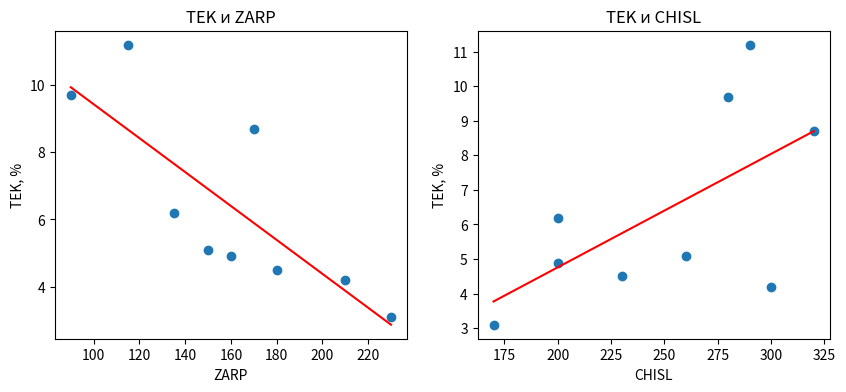

The matplotlib source for this figure:
# =====================================================================
#  ЛАБ. 3. КОРРЕЛЯЦИОННЫЙ АНАЛИЗ — Positron (аналог Statistica)
#  Ячейки "# %%" запускаются по очереди (Ctrl+Enter), каждая самостоятельна.
#  Нужно: pip install pandas numpy scipy matplotlib
#  Графики сохраняются в папку graphs/
# =====================================================================

# %% Пример 5 (Statistica): парные корреляции текучести кадров с зарплатой и численностью
# ЗАДАНИЕ: По данным примера 1 найти и проанализировать коэффициенты парной корреляции:
#   а) текучесть кадров <-> средняя заработная плата;
#   б) текучесть кадров <-> численность работающих.
# Statistica: Statistics - Basic Statistics - Correlation Matrices - Two lists (rect. matrix):
#   список 1: TEK, список 2: ZARP и CHISL; Display r, p-levels and N's; p-level for highlighting = .05
import os
import matplotlib.pyplot as plt
import pandas as pd
from scipy import stats as st
os.makedirs("graphs", exist_ok=True); plt.close("all")

d = pd.DataFrame({
    "ZARP":  [135, 170, 115, 160, 230, 180, 90, 210, 150],        # средняя заработная плата, ден.ед.
    "CHISL": [200, 320, 290, 200, 170, 230, 280, 300, 260],       # численность работающих
    "TEK":   [6.2, 8.7, 11.2, 4.9, 3.1, 4.5, 9.7, 4.2, 5.1]})     # текучесть кадров, %

for x in ["ZARP", "CHISL"]:
    r, p = st.pearsonr(d[x], d["TEK"])
    print(f"TEK и {x}: r = {r:.3f}, p = {p:.4f}, N = {len(d)} -> связь",
          "ЗНАЧИМА" if p < .05 else "незначима", "(отрицательная)" if r < 0 else "(положительная)")

fig, ax = plt.subplots(1, 2, figsize=(10, 4))                    # диаграммы рассеяния
for a, x in zip(ax, ["ZARP", "CHISL"]):
    a.scatter(d[x], d["TEK"]); k, b = st.linregress(d[x], d["TEK"])[:2]
    a.plot(sorted(d[x]), [k*v + b for v in sorted(d[x])], "r")
    a.set_xlabel(x); a.set_ylabel("TEK, %"); a.set_title(f"TEK и {x}")
fig.savefig("graphs/lab03_ex5_scatter.png", dpi=150, bbox_inches="tight"); plt.show()

# %% Пример 6 (Statistica): частные корреляции прочности меха
# ЗАДАНИЕ: По данным примера 3 найти и проанализировать коэффициенты частной корреляции:
#   а) прочность меха <-> длина шерсти (без влияния веса);
#   б) прочность меха <-> вес животного (без влияния длины шерсти).
# Statistica: Correlation Matrices - Two lists: First = DLINA и PROCHN, Second = VES; Partial Correlations
import numpy as np
import pandas as pd
from scipy import stats as st

d = pd.DataFrame({
    "DLINA":  [14, 25, 11, 17, 29, 10, 15, 27, 19, 11, 18, 28],                    # длина шерсти, мм
    "VES":    [6.7, 5.8, 3.9, 4.7, 5.2, 3.5, 7.1, 6.6, 7.1, 4.2, 7.4, 5.1],       # вес животного, кг
    "PROCHN": [48, 30, 38, 42, 37, 42, 49, 41, 53, 52, 43, 37]})                   # прочность меха, баллы
n, k = len(d), 2                                   # объём выборки и число входных величин

P = np.linalg.inv(d[["DLINA", "VES", "PROCHN"]].corr().values)   # обратная матрица корреляций
for i, x in enumerate(["DLINA", "VES"]):
    r = -P[i, 2] / np.sqrt(P[i, i] * P[2, 2])                    # частный коэффициент корреляции
    t = r * np.sqrt((n - k - 1) / (1 - r**2)); p = 2 * st.t.sf(abs(t), n - k - 1)
    print(f"PROCHN и {x} (остальные исключены): r = {r:.3f}, t = {t:.2f}, p = {p:.4f} ->",
          "ЗНАЧИМ" if p < .05 else "незначим")

# %% Задание 3 (Statistica): частные корреляции заработной платы
# ЗАДАНИЕ: По данным задания 1 найти частные коэффициенты корреляции заработной платы с каждым фактором
#   (производительность, глубина добычи, доля высшего сорта). Проверить значимость, сделать выводы.
import numpy as np
import pandas as pd
from scipy import stats as st

d = pd.DataFrame({
    "PROIZV": [115, 96, 124, 88, 117, 106, 92, 105, 120, 92, 125],      # производительность, т/день
    "GLUB":   [4.3, 5.6, 3.4, 9.7, 6.5, 3.1, 4.1, 7.1, 3.7, 2.8, 5.1],  # глубина добычи, м
    "DOLYA":  [46, 34, 48, 32, 46, 36, 34, 35, 47, 32, 47],             # доля высшего сорта, %
    "ZARP":   [1200, 1000, 1300, 900, 1250, 1080, 950, 1000, 1240, 950, 1300]})  # зарплата
n, k = len(d), 3

P = np.linalg.inv(d.corr().values)                                 # столбцы: PROIZV, GLUB, DOLYA, ZARP
for i, x in enumerate(["PROIZV", "GLUB", "DOLYA"]):
    r = -P[i, 3] / np.sqrt(P[i, i] * P[3, 3])
    t = r * np.sqrt((n - k - 1) / (1 - r**2)); p = 2 * st.t.sf(abs(t), n - k - 1)
    print(f"ZARP и {x}: r = {r:.3f}, t = {t:.2f}, p = {p:.4f} ->", "ЗНАЧИМ" if p < .05 else "незначим")
